Dataset: Quantum_Inpired_PSO_Classifcation (GitHub, hm24csb1a20/Quantum_Inpired_PSO_Classifcation). Classes: fog non-smoke, fog smoke, non-smoke, smoke.

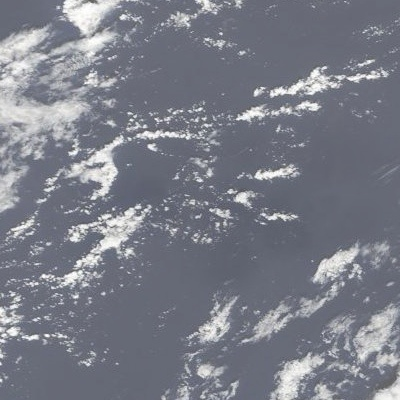
Label: fog non-smoke

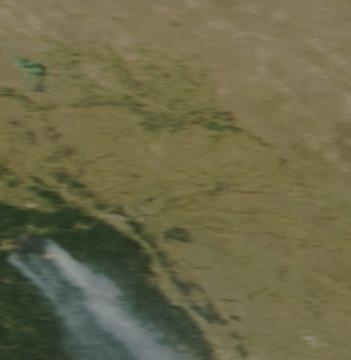
Label: smoke

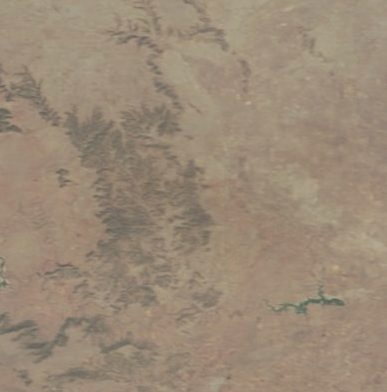
Label: fog non-smoke

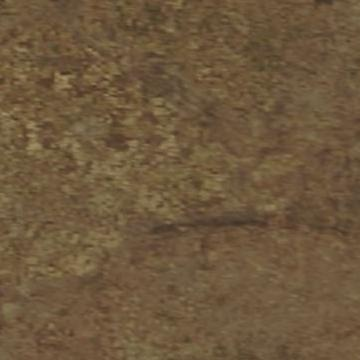
Label: non-smoke

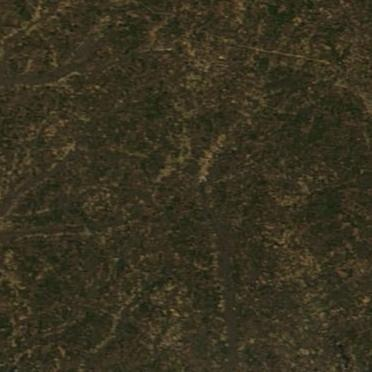
Label: non-smoke

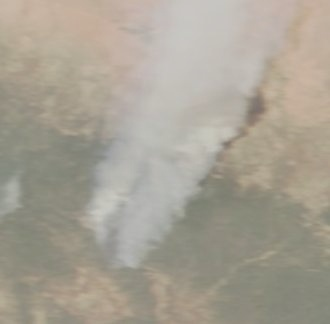
Label: fog smoke
